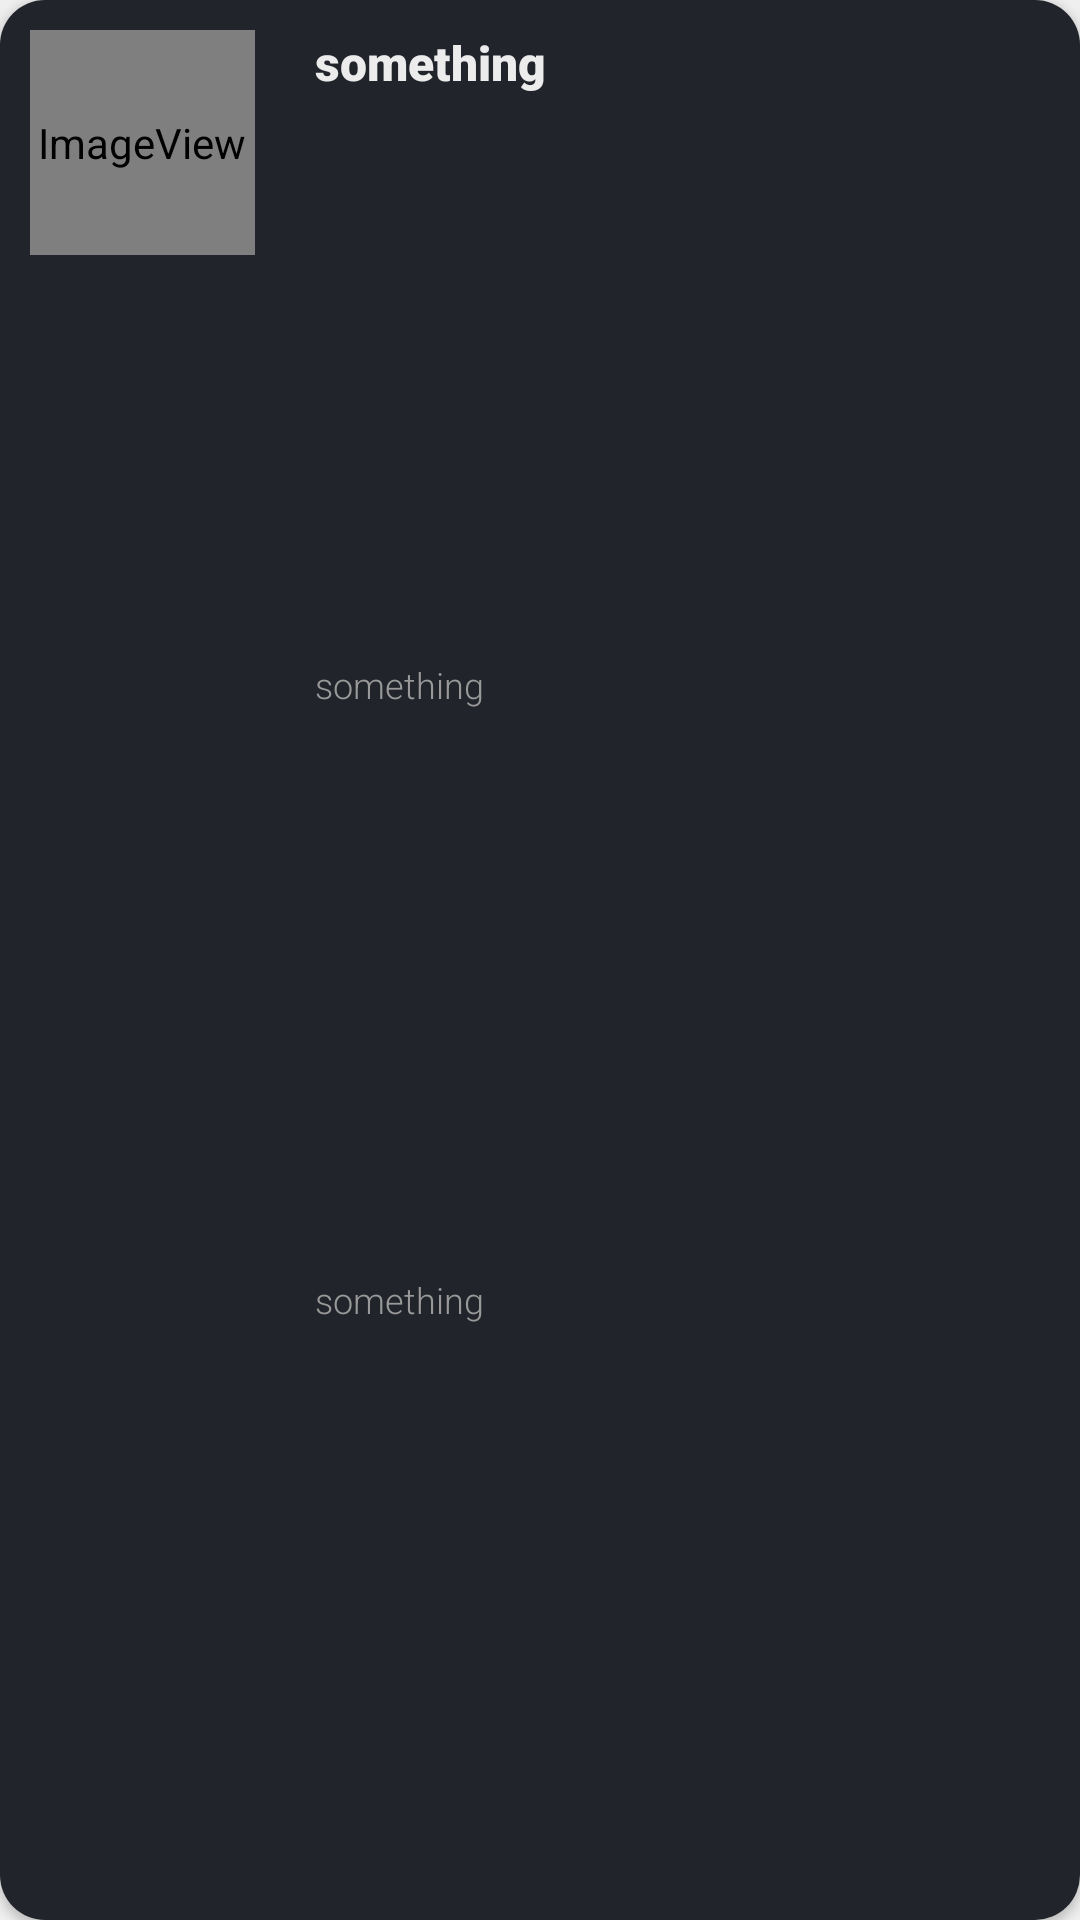

Write the Android layout XML for this screen, with the resource values it uses.
<!-- AndroidManifest.xml: application theme Theme.Quiz -->
<!-- res/layout/join_lists_recyclerview_item.xml -->
<?xml version="1.0" encoding="utf-8"?>
<LinearLayout xmlns:android="http://schemas.android.com/apk/res/android"
    xmlns:app="http://schemas.android.com/apk/res-auto"
    android:layout_width="match_parent"
    android:layout_height="wrap_content"
    android:layout_margin="10dp"
    android:background="@drawable/test_bg"
    android:elevation="2dp"
    android:orientation="horizontal">

    <ImageView
        android:id="@+id/ivIcon"
        android:layout_width="75dp"
        android:layout_height="75dp"
        android:layout_margin="10dp"
        app:layout_constraintStart_toStartOf="parent"
        app:layout_constraintTop_toTopOf="parent"
        app:srcCompat="@mipmap/test_icon_not_available" />

    <LinearLayout
        android:layout_width="0dp"
        android:layout_height="match_parent"
        android:layout_margin="10dp"
        android:layout_weight="3"
        android:orientation="vertical">

        <TextView
            android:id="@+id/tvTestName"
            android:layout_width="wrap_content"
            android:layout_height="wrap_content"
            android:layout_weight="1"
            android:fontFamily="sans-serif-black"
            android:text="something"
            android:textColor="#ececec "
            android:textSize="16sp" />

        <TextView
            android:id="@+id/tvTime"
            android:layout_width="wrap_content"
            android:layout_height="wrap_content"
            android:layout_weight="1"
            android:fontFamily="sans-serif-light"
            android:text="something"
            android:textColor="#999999 "
            android:textSize="12sp" />

        <TextView
            android:id="@+id/tvNumberOfQuestions"
            android:layout_width="wrap_content"
            android:layout_height="wrap_content"
            android:layout_weight="1"
            android:fontFamily="sans-serif-light"
            android:text="something"
            android:textColor="#999999 "
            android:textSize="12sp" />

    </LinearLayout>


</LinearLayout>
<!-- resources referenced by this layout -->
<resources>
  <!-- drawable test_bg (drawable) -->
  <?xml version="1.0" encoding="utf-8"?>
  <shape xmlns:android="http://schemas.android.com/apk/res/android">
      <solid android:color="#21242a"/>
      <corners android:radius="15dp"/>
  </shape>
  <!-- mipmap test_icon_not_available (mipmap-anydpi-v26) -->
  <?xml version="1.0" encoding="utf-8"?>
  <adaptive-icon xmlns:android="http://schemas.android.com/apk/res/android">
      <background android:drawable="@color/test_icon_not_available_background"/>
      <foreground android:drawable="@mipmap/test_icon_not_available_foreground"/>
  </adaptive-icon>
  <style name="Theme.Quiz" parent="Theme.AppCompat.Light.NoActionBar">
          
          <item name="colorPrimary">#785379</item>
          <item name="colorPrimaryVariant">@color/purple_700</item>
          <item name="colorOnPrimary">@color/black</item>
          <item name="android:colorBackground">#efefef</item>
          <item name="android:textColor">#74708e</item>
          
          <item name="colorSecondary">@color/teal_200</item>
          <item name="colorSecondaryVariant">@color/teal_700</item>
          <item name="colorOnSecondary">@color/black</item>
          <item name="android:statusBarColor">@android:color/transparent</item>
  
          
          
      </style>
  <color name="test_icon_not_available_background">#21242a</color>
  <!-- not gathered from this repository: default colours our renderer supplied (Android Studio template values) -->
  <color name="purple_700">#FF3700B3</color>
  <color name="teal_200">#FF03DAC5</color>
  <color name="teal_700">#FF018786</color>
  <color name="black">#FF000000</color>
</resources>
